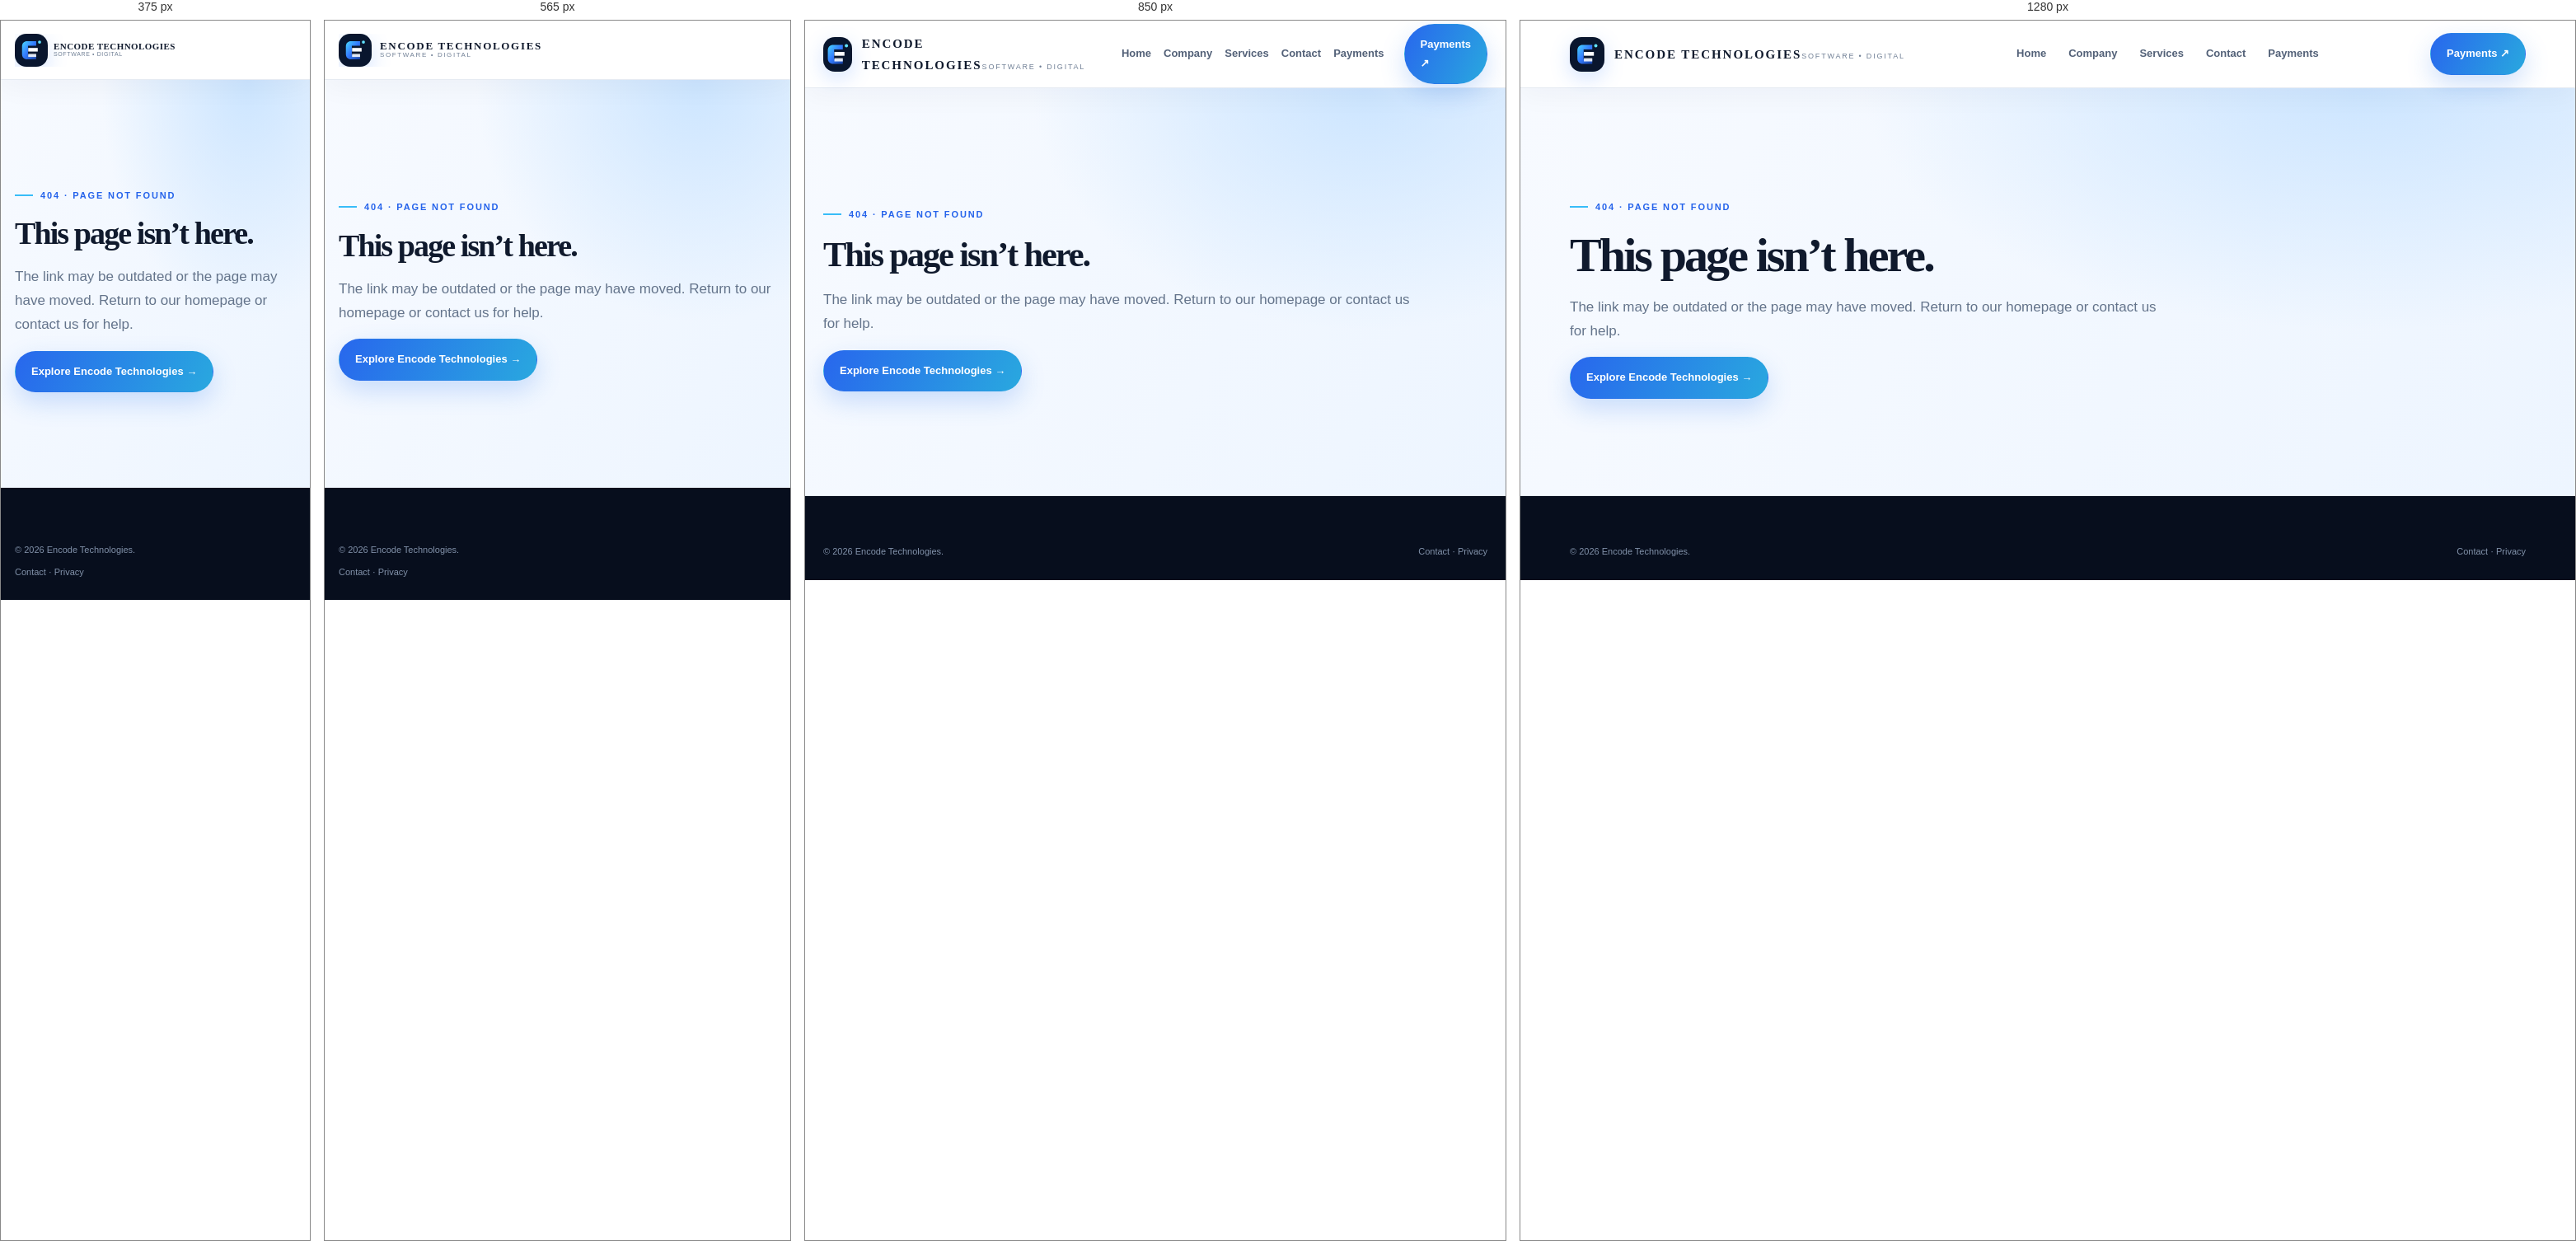
Rendered at 375 px, 565 px, 850 px and 1280 px, left to right.

<!-- file: 404.html -->
<!doctype html><html lang="en"><head><meta charset="utf-8"><meta name="viewport" content="width=device-width,initial-scale=1"><meta name="robots" content="noindex,follow"><meta name="theme-color" content="#0b1426"><title>Page not found | Encode Technologies</title><meta name="description" content="The page you requested could not be found. Return to Encode Technologies."><link rel="canonical" href="https://encodetechnologies.web.app/404.html"><link rel="stylesheet" href="/assets/site.css?v=20261128">
</head><body><header class="site-header"><div class="wrap nav"><a class="brand" href="/"><span class="brand-mark">E</span><span><span class="brand-name">ENCODE TECHNOLOGIES</span><span class="brand-sub">SOFTWARE • DIGITAL</span></span></a><nav class="navlinks"><a href="/">Home</a><a href="/about.html">Company</a><a href="/services.html">Services</a><a href="/contact.html">Contact</a><a href="/payments.html">Payments</a></nav><div class="nav-actions"><a class="btn btn-primary" href="/payments.html">Payments ↗</a></div></div></header><main class="page-hero" style="min-height:55vh;display:flex;align-items:center"><div class="wrap"><span class="eyebrow">404 · Page not found</span><h1>This page isn’t here.</h1><p>The link may be outdated or the page may have moved. Return to our homepage or contact us for help.</p><a class="btn btn-primary" href="/">Explore Encode Technologies →</a></div></main><footer class="site-footer"><div class="wrap"><div class="footer-bottom" style="margin:0;padding:0;border:0"><span>© 2026 Encode Technologies.</span><span><a href="/contact.html">Contact</a> · <a href="/privacy-policy.html">Privacy</a></span></div></div></footer></body></html>

/* @media block from assets/site.css */
@media(max-width:900px){.navlinks{gap:15px}.hero-grid{gap:25px}.cards{grid-template-columns:repeat(2,1fr)}.split{gap:35px}.steps{grid-template-columns:repeat(2,1fr)}.contact-panel{gap:25px;padding:28px}.footer-grid{gap:25px}}

/* @media block from assets/site.css */
@media(max-width:700px){.wrap{width:min(100% - 34px,560px)}.topline .wrap{justify-content:center;text-align:center}.site-header{height:72px}.navlinks,.nav-actions .btn-ghost{display:none}.menu-btn{display:block}.brand{min-width:0}.mobile-nav.open{display:block}.hero{padding:65px 0 55px}.hero-grid{grid-template-columns:1fr;gap:22px}.hero h1{font-size:43px}.hero-copy{font-size:15px}.visual{min-height:260px}.orb{width:220px}.float-a{top:10px;left:0}.float-b{bottom:20px;right:0}.trustgrid{grid-template-columns:repeat(2,1fr)}.trustitem{padding:16px 12px;border-bottom:1px solid #edf1f6}.trustitem:nth-child(2){border-right:0}.section{padding:70px 0}.section-head{display:block}.section-head p{margin-top:15px}.cards{grid-template-columns:1fr}.service-card{min-height:0}.split{grid-template-columns:1fr}.split-panel{min-height:300px;padding:28px}.steps{grid-template-columns:1fr 1fr}.project-card{display:block;padding:25px}.project-card .btn{margin-top:20px}.contact-panel{grid-template-columns:1fr;padding:22px}.formgrid{grid-template-columns:1fr}.field.full{grid-column:auto}.footer-grid{grid-template-columns:1fr 1fr}.footer-grid>div:first-child{grid-column:1/-1}.footer-bottom{display:block}.footer-bottom span{display:block;margin-top:8px}.page-hero{padding:58px 0 50px}.doc{padding:45px 0 70px}.cta-band{display:block;padding:28px}.cta-band .btn{margin-top:20px}}

/* @media block from assets/site.css */
@media(max-width:700px){
  .topline{display:none!important}
  .site-header{height:72px;position:sticky;top:0}
  .nav{gap:12px}
  .brand{gap:10px;min-width:0;flex:1;overflow:hidden}
  .brand-mark{width:40px;height:40px;flex:0 0 40px;border-radius:12px;font-size:21px}
  .brand-name{display:block;font-size:13px;line-height:1.25;letter-spacing:.055em;white-space:nowrap}
  .brand-sub{display:block;font-size:8px;line-height:1.35;letter-spacing:.12em;white-space:nowrap}
  .nav-actions{gap:0;margin-left:auto;flex:0 0 auto}
  .nav-actions>.btn{display:none!important}
  .menu-btn{display:grid;place-items:center;width:43px;height:43px;flex:0 0 43px;border-radius:13px;font-size:21px}
  .mobile-nav{box-shadow:0 18px 35px rgba(15,35,70,.10)}
}

/* @media block from assets/site.css */
@media(max-width:700px){.brand-mark{width:40px!important;height:40px!important;flex:0 0 40px!important}.hero{padding:65px 0 55px!important;min-height:0!important}.hero h1{font-size:clamp(42px,11vw,55px)!important}.visual{min-height:300px!important}.orb{width:230px!important}.section{padding:74px 0!important}.payment-choice-grid{grid-template-columns:1fr}.payment-choice{padding:25px}.page-hero{padding:58px 0 50px!important}}

/* @media block from assets/site.css */
@media(max-width:760px){
 .payment-page{padding:26px 0 48px;min-height:0}
 .payment-shell{width:calc(100% - 30px);grid-template-columns:1fr;gap:14px}
 .payment-info,.payment-form{padding:24px;border-radius:22px}
 .payment-info h1{font-size:clamp(34px,9vw,46px);margin:15px 0}
 .payment-info>p{font-size:14px;line-height:1.7}
 .payment-info ul{margin:20px 0;gap:11px}
 .payment-info li{font-size:13px}
 .payment-form h2{font-size:23px}
 .payment-price{font-size:42px;margin:18px 0}
 .founder-profile{grid-template-columns:1fr;gap:22px;margin:36px 0;padding:20px}
 .founder-visual{min-height:220px}
 .founder-monogram{width:118px;height:118px;font-size:40px;border-radius:36px}
 .app-spotlight{grid-template-columns:1fr}
 .app-art{min-height:245px}
 .app-copy{padding:25px}
}

/* @media block from assets/site.css */
@media(max-width:390px){.brand-name{font-size:11px!important;letter-spacing:.04em!important}.brand-sub{font-size:7px!important;letter-spacing:.09em!important}.nav{gap:7px}.brand{gap:7px}.payment-shell{width:calc(100% - 24px)}}

/* @media block from assets/site.css */
@media(max-width:800px){.team-grid{grid-template-columns:repeat(2,minmax(0,1fr))}.team-teaser-inner{grid-template-columns:1fr}.plan-grid{grid-template-columns:1fr}.plan-featured{transform:none}.plans-orbit{right:-135px;top:58%;opacity:.42;width:280px;height:280px}.plans-hero{padding:58px 0;min-height:540px}.plans-hero p{font-size:14px;max-width:95%}.plans-hero h1{font-size:clamp(42px,11vw,58px)}.process-grid{grid-template-columns:repeat(2,minmax(0,1fr))}.app-scene{transform:scale(.88)}}

/* @media block from assets/site.css */
@media(max-width:430px){.team-grid{grid-template-columns:1fr}.team-card{min-height:0}.process-grid{grid-template-columns:1fr}.plans-orbit{right:-175px;top:65%;opacity:.28}.plans-hero{min-height:590px}.app-scene{transform:scale(.8)}}

/* @media block from assets/site.css */
@media(max-width:760px){.founder-hero{padding:54px 0 64px}.founder-hero-art{right:-110px;top:62%;width:210px;height:210px;opacity:.28}.founder-hero p{font-size:14px;max-width:94%}.founder-story{grid-template-columns:1fr;gap:25px}.founder-sidecard{position:relative;top:auto}.founder-principles{grid-template-columns:1fr}}